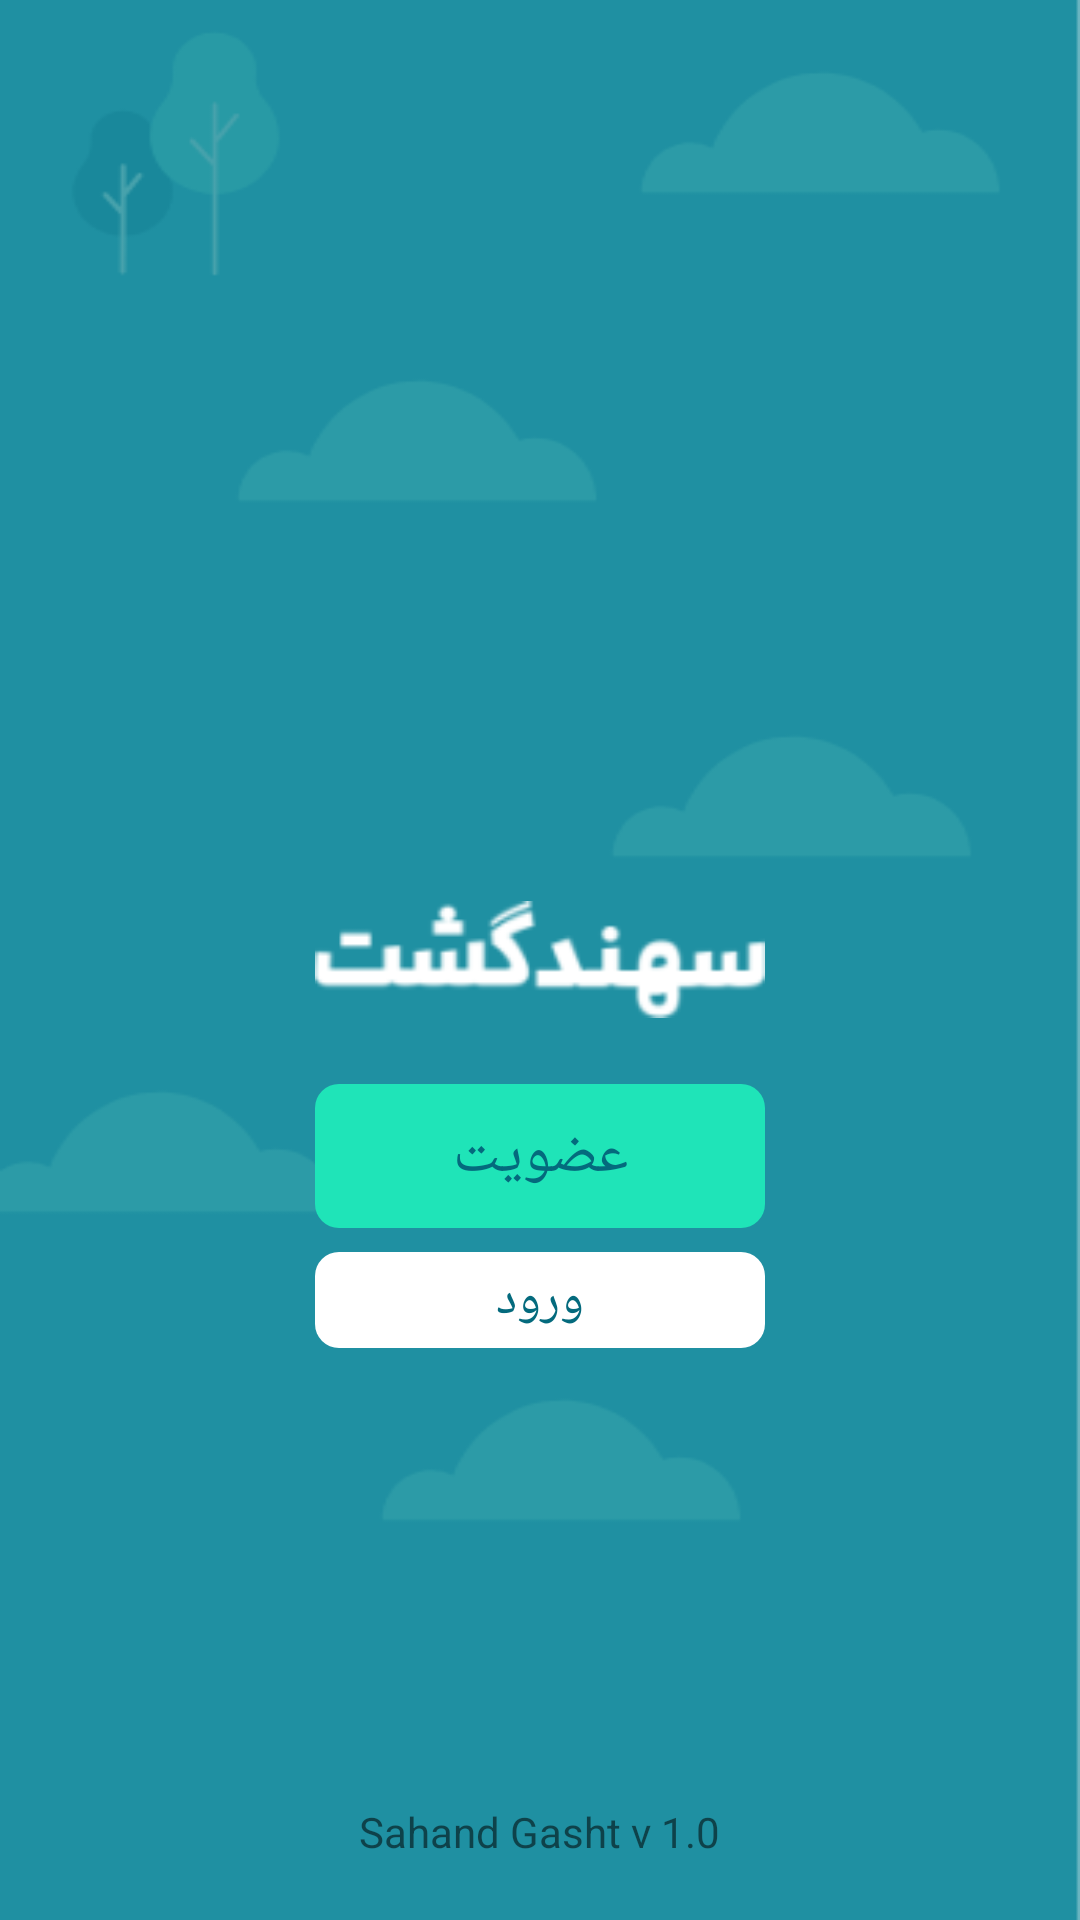

Layout XML and referenced resources for this Android screen:
<!-- AndroidManifest.xml: application theme AppTheme -->
<!-- res/layout/first_page.xml -->
<?xml version="1.0" encoding="utf-8"?>
<RelativeLayout
    xmlns:android="http://schemas.android.com/apk/res/android"
    android:layout_width="match_parent"
    android:layout_height="match_parent"
    android:background="@drawable/background_welcome_page">

    <ImageView
        android:id="@+id/first_page_logo"
        android:layout_width="200dp"
        android:layout_height="175dp"
        android:src="@drawable/logo"
        android:layout_centerInParent="true"
        android:layout_above="@id/first_page_image_title" />

    <ImageView
        android:id="@+id/first_page_image_title"
        android:layout_width="150dp"
        android:layout_height="75dp"
        android:layout_margin="4dp"
        android:src="@drawable/sahandgasht_white"
        android:layout_centerInParent="true" />

    <Button
        android:id="@+id/sign_up_button"
        android:stateListAnimator="@null"
        android:layout_width="150dp"
        android:layout_height="wrap_content"
        android:layout_centerHorizontal="true"
        android:layout_below="@+id/first_page_image_title"
        android:text="@string/sign_up"
        android:textSize="20sp"
        android:textColor="@color/darkGreen"
        android:gravity="center"
        android:fontFamily="@font/iransans_fanum_bold"
        android:background="@drawable/login_button_style" />

    <Button
        android:id="@+id/login_button"
        android:stateListAnimator="@null"
        android:layout_width="150dp"
        android:layout_height="32dp"
        android:layout_centerHorizontal="true"
        android:layout_below="@id/sign_up_button"
        android:text="@string/login"
        android:textSize="17sp"
        android:textColor="@color/darkGreen"
        android:gravity="center"
        android:fontFamily="@font/iransans_fanum_bold"
        android:background="@drawable/button_white"
        android:layout_marginTop="8dp" />

    <TextView
        android:layout_width="wrap_content"
        android:layout_height="wrap_content"
        android:text="@string/first_page"
        android:layout_centerHorizontal="true"
        android:layout_alignParentBottom="true"
        android:layout_marginBottom="20dp" />

    <FrameLayout
        android:id="@+id/fragment_holder"
        android:layout_width="match_parent"
        android:layout_height="match_parent"/>

</RelativeLayout>
<!-- resources referenced by this layout -->
<resources>
  <color name="darkGreen">#046A7D</color>
  <!-- drawable background_welcome_page: png bitmap (drawable, 15556 bytes) -->
  <!-- drawable button_white (drawable) -->
  <?xml version="1.0" encoding="utf-8"?>
  <shape  xmlns:android="http://schemas.android.com/apk/res/android">
      <solid android:color="#fff" />
      <corners android:radius="8dp"/>
      <padding android:left="15dp" android:right="15dp" />
  
  </shape>
  <!-- drawable login_button_style (drawable) -->
  <?xml version="1.0" encoding="utf-8"?>
  <shape  xmlns:android="http://schemas.android.com/apk/res/android">
      <solid android:color="@color/greenLight" />
      <corners android:radius="8dp"/>
      <padding android:left="15dp" android:right="15dp" />
  
  </shape>
  <!-- drawable logo: png bitmap (mipmap-xxhdpi, 46028 bytes) -->
  <!-- drawable sahandgasht_white: png bitmap (drawable, 2901 bytes) -->
  <string name="first_page">Sahand Gasht v 1.0</string>
  <string name="login">ورود</string>
  <string name="sign_up">عضویت</string>
  <style name="AppTheme" parent="Theme.AppCompat.Light.NoActionBar">
          
          <item name="colorPrimary">@color/colorPrimary</item>
          <item name="colorPrimaryDark">@color/colorPrimaryDark</item>
          <item name="colorAccent">@color/colorAccent</item>
      </style>
  <color name="greenLight">#1FE4B8</color>
  <color name="colorPrimary">#008577</color>
  <color name="colorPrimaryDark">#1AA6B7</color>
  <color name="colorAccent">#D81B60</color>
</resources>
